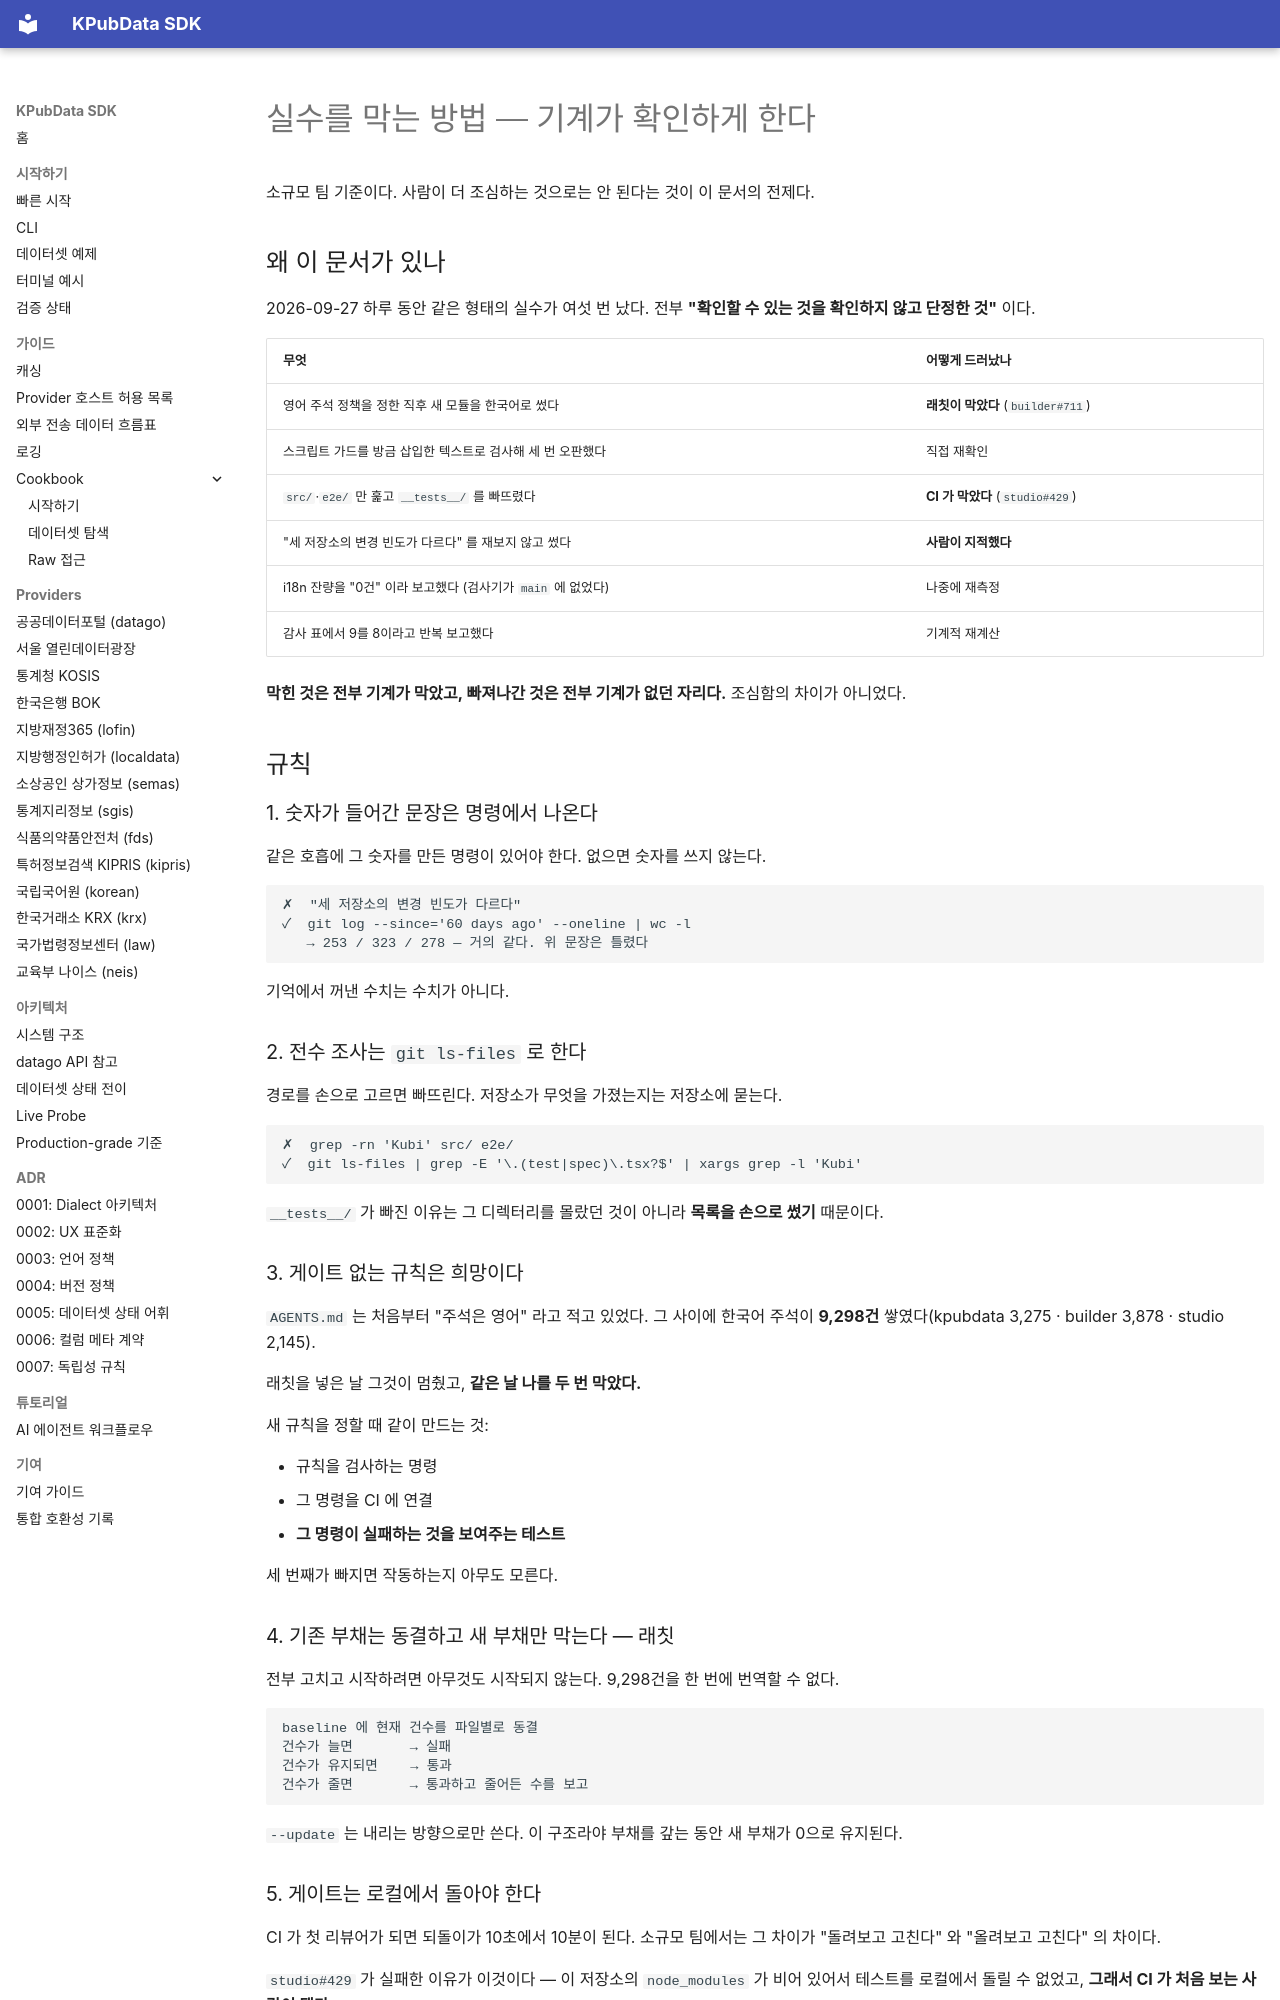

repository: kpubdata-lab/kpubdata · page: governance/VERIFICATION/index.html · generator: mkdocs

# 실수를 막는 방법 — 기계가 확인하게 한다

소규모 팀 기준이다. 사람이 더 조심하는 것으로는 안 된다는 것이 이 문서의 전제다.

## 왜 이 문서가 있나

2026-09-27 하루 동안 같은 형태의 실수가 여섯 번 났다. 전부 **"확인할 수 있는 것을
확인하지 않고 단정한 것"** 이다.

| 무엇 | 어떻게 드러났나 |
|---|---|
| 영어 주석 정책을 정한 직후 새 모듈을 한국어로 썼다 | **래칫이 막았다** (`builder#711`) |
| 스크립트 가드를 방금 삽입한 텍스트로 검사해 세 번 오판했다 | 직접 재확인 |
| `src/`·`e2e/` 만 훑고 `__tests__/` 를 빠뜨렸다 | **CI 가 막았다** (`studio#429`) |
| "세 저장소의 변경 빈도가 다르다" 를 재보지 않고 썼다 | **사람이 지적했다** |
| i18n 잔량을 "0건" 이라 보고했다 (검사기가 `main` 에 없었다) | 나중에 재측정 |
| 감사 표에서 9를 8이라고 반복 보고했다 | 기계적 재계산 |

**막힌 것은 전부 기계가 막았고, 빠져나간 것은 전부 기계가 없던 자리다.**
조심함의 차이가 아니었다.

## 규칙

### 1. 숫자가 들어간 문장은 명령에서 나온다

같은 호흡에 그 숫자를 만든 명령이 있어야 한다. 없으면 숫자를 쓰지 않는다.

```
✗  "세 저장소의 변경 빈도가 다르다"
✓  git log --since='60 days ago' --oneline | wc -l
   → 253 / 323 / 278 — 거의 같다. 위 문장은 틀렸다
```

기억에서 꺼낸 수치는 수치가 아니다.

### 2. 전수 조사는 `git ls-files` 로 한다

경로를 손으로 고르면 빠뜨린다. 저장소가 무엇을 가졌는지는 저장소에 묻는다.

```
✗  grep -rn 'Kubi' src/ e2e/
✓  git ls-files | grep -E '\.(test|spec)\.tsx?$' | xargs grep -l 'Kubi'
```

`__tests__/` 가 빠진 이유는 그 디렉터리를 몰랐던 것이 아니라 **목록을 손으로 썼기**
때문이다.

### 3. 게이트 없는 규칙은 희망이다

`AGENTS.md` 는 처음부터 "주석은 영어" 라고 적고 있었다. 그 사이에 한국어 주석이
**9,298건** 쌓였다(kpubdata 3,275 · builder 3,878 · studio 2,145).

래칫을 넣은 날 그것이 멈췄고, **같은 날 나를 두 번 막았다.**

새 규칙을 정할 때 같이 만드는 것:

- 규칙을 검사하는 명령
- 그 명령을 CI 에 연결
- **그 명령이 실패하는 것을 보여주는 테스트**

세 번째가 빠지면 작동하는지 아무도 모른다.

### 4. 기존 부채는 동결하고 새 부채만 막는다 — 래칫

전부 고치고 시작하려면 아무것도 시작되지 않는다. 9,298건을 한 번에 번역할 수 없다.

```
baseline 에 현재 건수를 파일별로 동결
건수가 늘면       → 실패
건수가 유지되면    → 통과
건수가 줄면       → 통과하고 줄어든 수를 보고
```

`--update` 는 내리는 방향으로만 쓴다. 이 구조라야 부채를 갚는 동안 새 부채가 0으로
유지된다.

### 5. 게이트는 로컬에서 돌아야 한다

CI 가 첫 리뷰어가 되면 되돌이가 10초에서 10분이 된다. 소규모 팀에서는 그 차이가
"돌려보고 고친다" 와 "올려보고 고친다" 의 차이다.

`studio#429` 가 실패한 이유가 이것이다 — 이 저장소의 `node_modules` 가 비어 있어서
테스트를 로컬에서 돌릴 수 없었고, **그래서 CI 가 처음 보는 사람이 됐다.**

원인은 게으름이 아니었다. `npm config get registry` 가 사내 프록시 피드를 가리키고
있고 그 피드에 `w3c-xmlserializer` 가 없다. **환경 문제가 검증 능력을 조용히
없애고 있었다.**

그래서 새 저장소나 새 기계에서 처음 하는 일은 **게이트를 로컬에서 한 번 돌려 보는
것**이다. 안 돌면 그것이 첫 번째 고칠 것이다.
